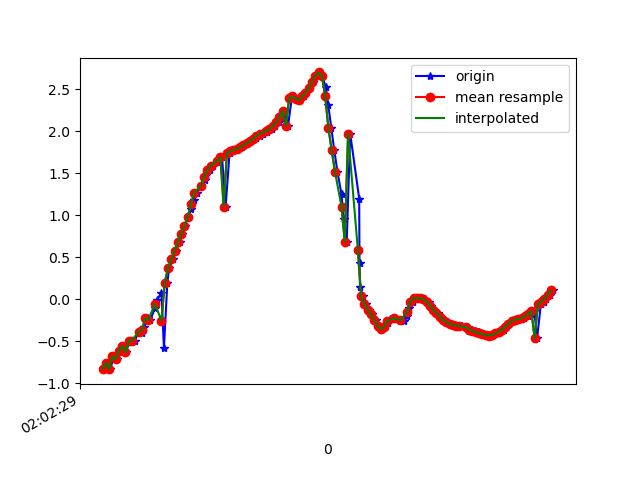

Source data for this figure (header and first rows):
1617847349509, 542993087603886, -0.83056337, -5.0135064, 8.379434
1617847349532, 542993106834656, -0.7543, -4.921, 8.441
1617847349548, 542993126065426, -0.8311, -4.906, 8.443
1617847349568, 542993145296196, -0.6738, -4.835, 8.498
1617847349591, 542993164526966, -0.7122, -4.742, 8.547
1617847349603, 542993183757736, -0.6139, -4.814, 8.514
1617847349622, 542993202988506, -0.5537, -4.737, 8.561
1617847349646, 542993222219276, -0.6304, -4.733, 8.558
1617847349662, 542993241450046, -0.4959, -4.703, 8.584
1617847349680, 542993260680816, -0.4911, -4.611, 8.634
1617847349698, 542993279911586, -0.4901, -4.691, 8.59
1617847349720, 542993299142356, -0.3856, -4.64, 8.623
1617847349742, 542993318373126, -0.4033, -4.572, 8.659
1617847349755, 542993337603896, -0.3319, -4.63, 8.631
1617847349778, 542993356834666, -0.2253, -4.541, 8.681
1617847349792, 542993376065436, -0.2447, -4.496, 8.704
1617847349820, 542993395296206, -0.1064, -4.554, 8.677
1617847349834, 542993414526976, -0.003225, -4.485, 8.714
1617847349860, 542993433757746, 0.07441, -4.428, 8.742
1617847349875, 542993452988516, -0.5807, -4.59, 8.639
1617847349896, 542993472219286, 0.1991, -4.363, 8.773
1617847349907, 542993491450056, 0.3713, -4.31, 8.794
1617847349930, 542993510680826, 0.4767, -4.28, 8.803
1617847349949, 542993529911596, 0.5793, -4.242, 8.815
1617847349971, 542993549142366, 0.6808, -4.203, 8.827
1617847349984, 542993568373136, 0.7778, -4.173, 8.833
1617847350002, 542993587603906, 0.8759, -4.156, 8.832
1617847350021, 542993606834676, 0.9778, -4.148, 8.825
1617847350042, 542993626065446, 1.081, -4.139, 8.817
1617847350059, 542993645296216, 1.179, -4.146, 8.801
1617847350079, 542993664526986, 1.269, -4.172, 8.776
1617847350102, 542993683757756, 1.35, -4.203, 8.749
1617847350123, 542993702988526, 1.419, -4.222, 8.729
1617847350135, 542993722219296, 1.482, -4.239, 8.711
1617847350155, 542993741450066, 1.537, -4.256, 8.693
1617847350173, 542993760680836, 1.59, -4.286, 8.669
1617847350200, 542993779911606, 1.633, -4.315, 8.646
1617847350213, 542993799142376, 1.665, -4.32, 8.637
1617847350230, 542993818373146, 1.692, -4.317, 8.633
1617847350252, 542993837603916, 1.103, -4.29, 8.742
1617847350276, 542993856834686, 1.743, -4.372, 8.596
1617847350287, 542993876065456, 1.763, -4.417, 8.569
1617847350306, 542993895296226, 1.777, -4.455, 8.546
1617847350325, 542993914526996, 1.79, -4.485, 8.528
1617847350351, 542993933757766, 1.808, -4.518, 8.506
1617847350363, 542993952988536, 1.833, -4.555, 8.482
1617847350383, 542993972219306, 1.859, -4.582, 8.461
1617847350402, 542993991450076, 1.883, -4.584, 8.455
1617847350428, 542994010680846, 1.904, -4.564, 8.461
1617847350439, 542994029911616, 1.924, -4.54, 8.469
1617847350459, 542994049142386, 1.947, -4.549, 8.459
1617847350479, 542994068373156, 1.971, -4.608, 8.421
1617847350502, 542994087603926, 1.995, -4.678, 8.377
1617847350516, 542994106834696, 2.012, -4.694, 8.364
1617847350535, 542994126065466, 2.029, -4.661, 8.379
1617847350554, 542994145296236, 2.06, -4.64, 8.382
1617847350579, 542994164527006, 2.106, -4.668, 8.355
1617847350592, 542994183757776, 2.166, -4.776, 8.279
1617847350611, 542994202988546, 2.245, -4.991, 8.129
1617847350633, 542994222219316, 2.063, -5.014, 8.164
1617847350656, 542994241450086, 2.392, -5.557, 7.71
... 83 more rows
